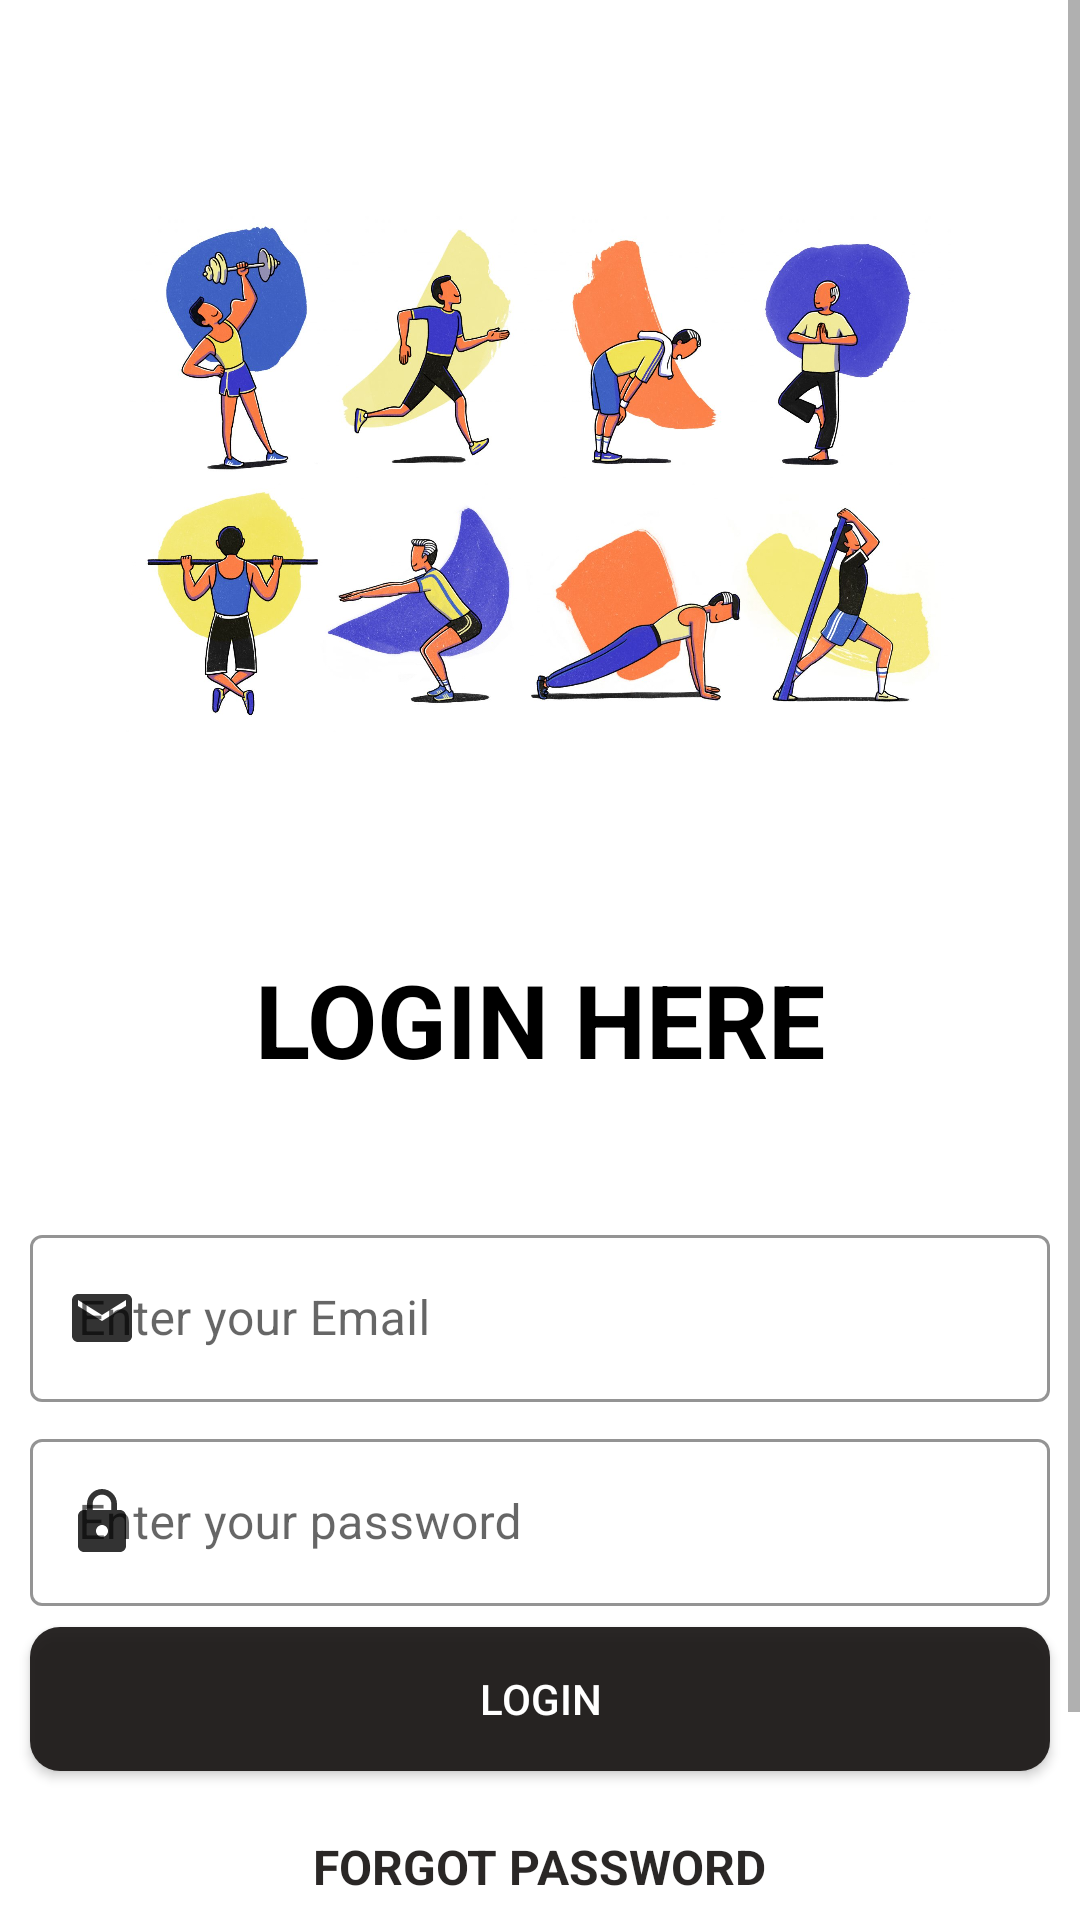

This screen was rendered from an Android layout file. Write that file and the resources it references.
<!-- AndroidManifest.xml: application theme AppTheme -->
<!-- res/layout/activity_login.xml -->
<?xml version="1.0" encoding="utf-8"?>
<RelativeLayout xmlns:android="http://schemas.android.com/apk/res/android"
    xmlns:app="http://schemas.android.com/apk/res-auto"
    xmlns:tools="http://schemas.android.com/tools"
    android:layout_width="match_parent"

    android:layout_height="match_parent"
    android:background="#ffffff"

    tools:context=".workout.MainActivity">

    <ScrollView
        android:layout_width="match_parent"
        android:layout_height="match_parent"
        >
    <RelativeLayout
    android:layout_width="match_parent"
    android:layout_height="wrap_content">
    <ImageView
        android:id="@+id/imgS"
        android:layout_width="550dp"
        android:layout_height="250dp"
        android:padding="9dp"
      android:layout_centerInParent="true"
        android:layout_alignParentTop="true"
        android:layout_margin="33dp"
        android:contentDescription="@string/todo"
        android:src="@drawable/welcome" />

    <TextView
        android:id="@+id/txtLogo"
        android:layout_width="wrap_content"
        android:layout_height="wrap_content"
android:layout_below="@+id/imgS"
android:layout_centerInParent="true"
 android:padding="1dp"
        android:layout_marginBottom="43dp"
        android:text="@string/login_here"
        android:textColor="#000000"
        android:textSize="34sp"
        android:textStyle="bold" />

    <com.google.android.material.textfield.TextInputLayout
android:layout_below="@+id/txtLogo"
android:layout_centerInParent="true"
    android:layout_width="340dp"
    android:layout_height="wrap_content"
    style="@style/Widget.MaterialComponents.TextInputLayout.OutlinedBox"
android:hint="@string/enter_your_email"
    app:hintTextColor="#000000"
    app:boxStrokeColor="#000000"
    app:boxStrokeWidthFocused="2dp"
app:startIconDrawable="@drawable/ic_email"
    app:startIconTint="#000000"
    app:endIconMode="clear_text"
    app:endIconTint="#000000"
    android:id="@+id/inputEmailsl"

    >
    <com.google.android.material.textfield.TextInputEditText
        android:layout_width="match_parent"
        android:layout_height="match_parent"

         android:textColor="#000000"
        />
</com.google.android.material.textfield.TextInputLayout>
    <com.google.android.material.textfield.TextInputLayout
        android:layout_width="340dp"

        android:layout_height="wrap_content"
        style="@style/Widget.MaterialComponents.TextInputLayout.OutlinedBox"
       android:layout_marginTop="7dp"
        android:hint="@string/enter_your_password"
        app:hintTextColor="#000000"
        android:layout_centerInParent="true"
        app:boxStrokeColor="#000000"
        app:boxStrokeWidthFocused="2dp"
        app:startIconDrawable="@drawable/ic_lock"
        app:startIconTint="#000000"
        app:endIconMode="clear_text"
        app:endIconTint="#000000"

        android:layout_below="@id/inputEmailsl"
        android:id="@+id/editLock"

        >

        <com.google.android.material.textfield.TextInputEditText

            android:layout_width="match_parent"
            android:layout_height="match_parent"
            android:inputType="numberPassword"
            android:maxLength="6"
            android:textColor="#000000"

            />
    </com.google.android.material.textfield.TextInputLayout>

    <Button
        android:layout_marginTop="7dp"
        android:layout_below="@id/editLock"
        android:id="@+id/button"
        android:layout_width="340dp"
        android:layout_height="wrap_content"
       android:layout_centerInParent="true"
        android:background="@drawable/round_shape"
        android:text="@string/login"
        android:textColor="#ffffff" />

    <TextView
        android:id="@+id/textPass"
        android:layout_width="wrap_content"
        android:layout_height="wrap_content"
        android:layout_below="@id/button"
        android:layout_centerInParent="true"
        android:layout_gravity="center"
        android:layout_marginTop="21dp"
        android:text="@string/forgot_password"
        android:textColor="#EC191615"
        android:textSize="16sp"
        android:textStyle="bold" />

    <TextView
        android:id="@+id/textReg"

        android:layout_width="wrap_content"
        android:layout_height="wrap_content"
        android:layout_below="@id/textPass"
android:layout_marginTop="63dp"
        android:layout_centerInParent="true"

        android:text="@string/create_account"
        android:textColor="#EC191615"
        android:textSize="16sp"
        android:textStyle="bold" />

</RelativeLayout>
    </ScrollView>
</RelativeLayout>
<!-- resources referenced by this layout -->
<resources>
  <!-- drawable ic_email (drawable-anydpi) -->
  <vector xmlns:android="http://schemas.android.com/apk/res/android"
      android:width="24dp"
      android:height="24dp"
      android:viewportWidth="24"
      android:viewportHeight="24"
      android:tint="#E22B2524"
      android:alpha="0.8">
      <path
          android:fillColor="#FF000000"
          android:pathData="M20,4L4,4c-1.1,0 -1.99,0.9 -1.99,2L2,18c0,1.1 0.9,2 2,2h16c1.1,0 2,-0.9 2,-2L22,6c0,-1.1 -0.9,-2 -2,-2zM20,8l-8,5 -8,-5L4,6l8,5 8,-5v2z"/>
  </vector>
  <!-- drawable ic_lock (drawable-anydpi) -->
  <vector xmlns:android="http://schemas.android.com/apk/res/android"
      android:width="24dp"
      android:height="24dp"
      android:viewportWidth="24"
      android:viewportHeight="24"
      android:tint="#E22B2524"
      android:alpha="0.8">
      <path
          android:fillColor="#FF000000"
          android:pathData="M18,8h-1L17,6c0,-2.76 -2.24,-5 -5,-5S7,3.24 7,6v2L6,8c-1.1,0 -2,0.9 -2,2v10c0,1.1 0.9,2 2,2h12c1.1,0 2,-0.9 2,-2L20,10c0,-1.1 -0.9,-2 -2,-2zM12,17c-1.1,0 -2,-0.9 -2,-2s0.9,-2 2,-2 2,0.9 2,2 -0.9,2 -2,2zM15.1,8L8.9,8L8.9,6c0,-1.71 1.39,-3.1 3.1,-3.1 1.71,0 3.1,1.39 3.1,3.1v2z"/>
  </vector>
  <!-- drawable round_shape (drawable) -->
  <?xml version="1.0" encoding="utf-8"?>
  <shape xmlns:android="http://schemas.android.com/apk/res/android">
      <solid android:color="#EC191615" />
      <corners android:radius="10dp" />
  </shape>
  <!-- drawable welcome: png bitmap (drawable, 249476 bytes) -->
  <string name="create_account">CREATE ACCOUNT</string>
  <string name="enter_your_email">Enter your Email</string>
  <string name="enter_your_password">Enter your password</string>
  <string name="forgot_password">FORGOT PASSWORD</string>
  <string name="login">LOGIN</string>
  <string name="login_here">LOGIN HERE</string>
  <string name="todo">todo</string>
  <style name="AppTheme" parent="Theme.MaterialComponents.Light.NoActionBar.Bridge">
          
          <item name="colorPrimary">@color/colorPrimary</item>
          <item name="colorPrimaryDark">@color/colorPrimaryDark</item>
          <item name="colorAccent">@color/colorAccent</item>
  
          <item name="android:statusBarColor">#2B028E</item>
          <item name="android:windowLightStatusBar">true</item>
  
  
  
      </style>
  <color name="colorPrimary">#6200EE</color>
  <color name="colorPrimaryDark">#C2185B</color>
  <color name="colorAccent">#E22B2524</color>
</resources>
